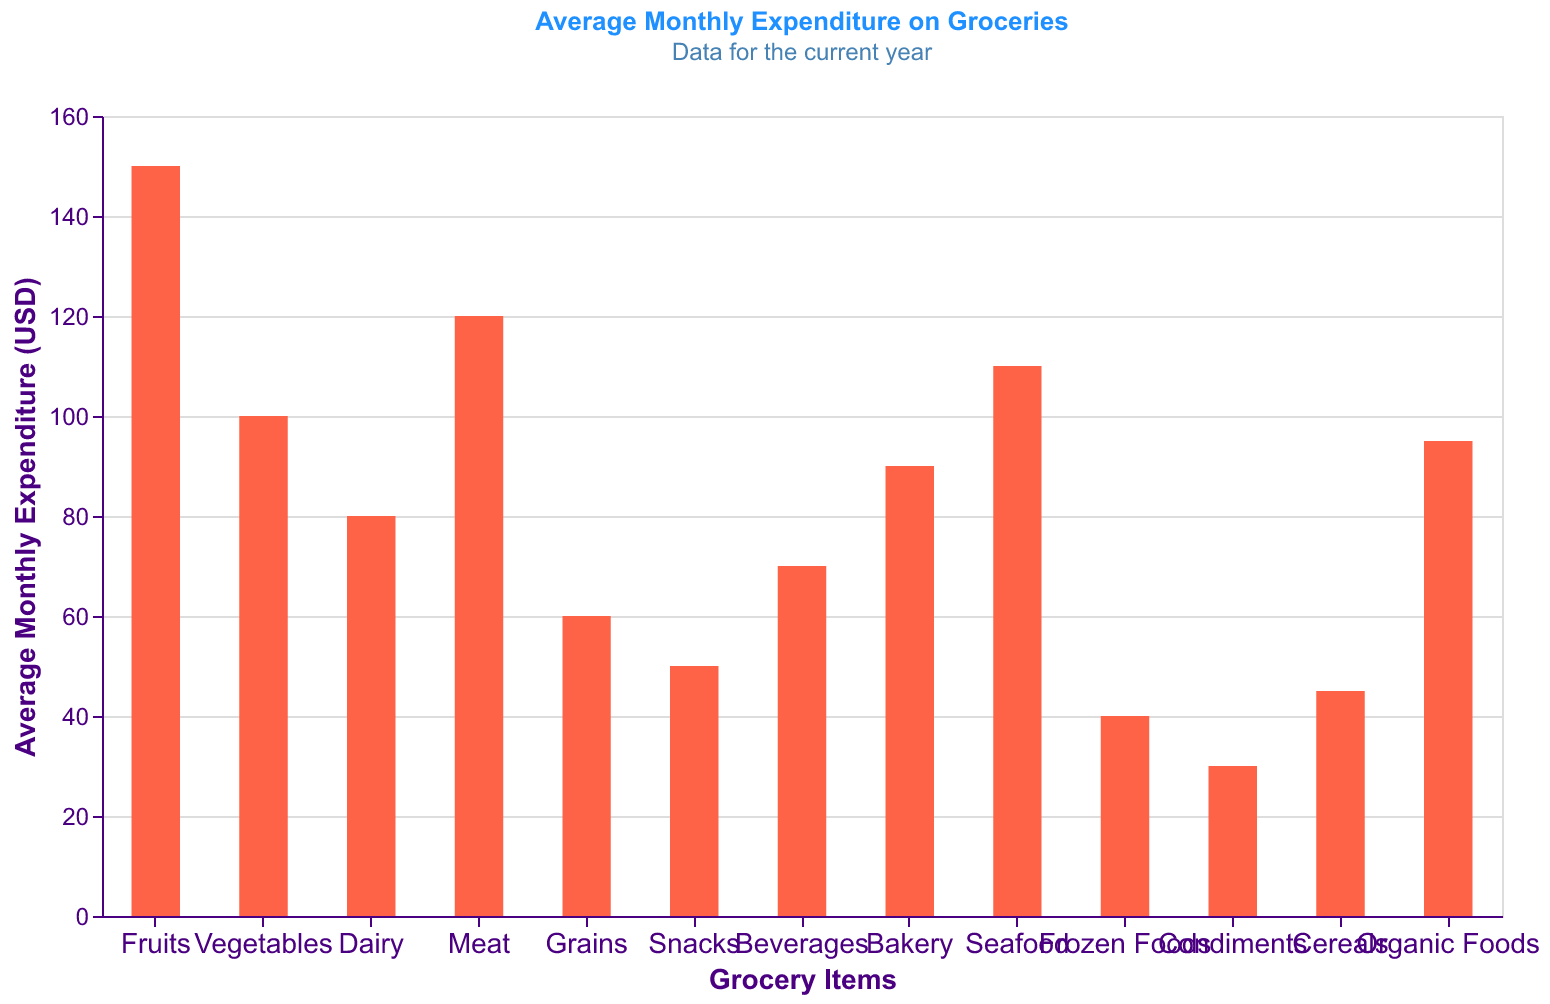

Data behind this chart, as committed beside it:
Item, Expenditure
Fruits, 150
Vegetables, 100
Dairy, 80
Meat, 120
Grains, 60
Snacks, 50
Beverages, 70
Bakery, 90
Seafood, 110
Frozen Foods, 40
Condiments, 30
Cereals, 45
Organic Foods, 95
